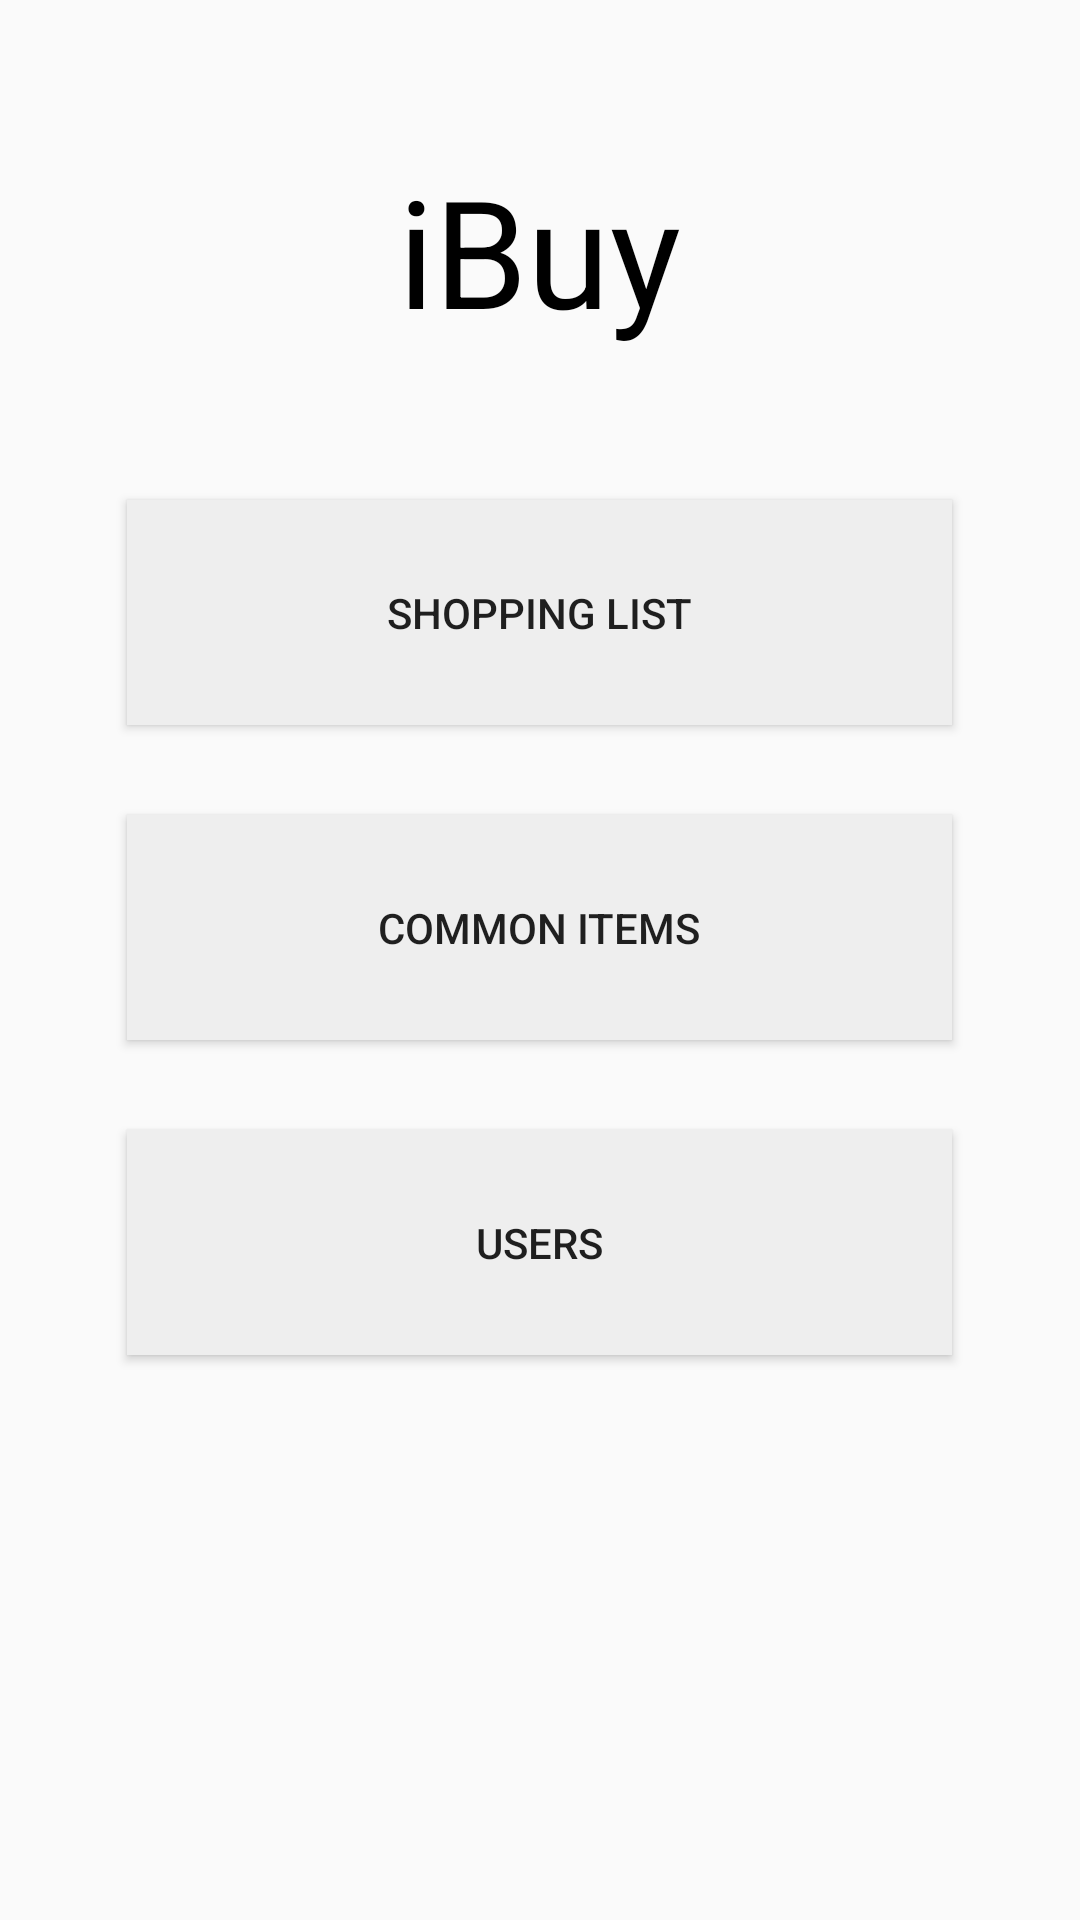

Android layout source for this screen:
<!-- AndroidManifest.xml: application theme Theme.AppCompat.Light.NoActionBar -->
<!-- res/layout/activity_main_menu.xml -->
<?xml version="1.0" encoding="utf-8"?>
<RelativeLayout xmlns:android="http://schemas.android.com/apk/res/android"
    xmlns:tools="http://schemas.android.com/tools"
    android:id="@+id/activity_title"
    android:layout_width="match_parent"
    android:layout_height="match_parent"
    android:paddingBottom="@dimen/activity_vertical_margin"
    android:paddingLeft="@dimen/activity_horizontal_margin"
    android:paddingRight="@dimen/activity_horizontal_margin"
    android:paddingTop="@dimen/activity_vertical_margin"
    tools:context="com.urch.chatwin.ibuy.MainMenu">

    <TextView
        android:layout_width="wrap_content"
        android:layout_height="wrap_content"
        android:text="@string/app_name"
        android:textSize="50sp"
        android:textColor="#000000"
        android:textAlignment="center"
        android:id="@+id/title"
        android:layout_alignParentTop="true"
        android:layout_centerHorizontal="true"
        android:layout_marginTop="50dp"/>


    <Button
        android:layout_width="275dp"
        android:layout_height="75dp"
        android:text="@string/list"
        android:id="@+id/list"
        android:background="#EEEEEE"
        android:onClick="showList"
        android:layout_below="@+id/title"
        android:layout_centerHorizontal="true"
        android:layout_marginTop="50dp"/>

    <Button
        android:layout_width="275dp"
        android:layout_height="75dp"
        android:text="@string/common"
        android:id="@+id/common"
        android:background="#EEEEEE"
        android:layout_below="@+id/list"
        android:layout_centerHorizontal="true"
        android:layout_marginTop="30dp"/>


    <Button
        android:layout_width="275dp"
        android:layout_height="75dp"
        android:text="@string/users"
        android:id="@+id/users"
        android:background="#EEEEEE"
        android:layout_below="@+id/common"
        android:layout_centerHorizontal="true"
        android:layout_marginTop="30dp"/>


</RelativeLayout>
<!-- resources referenced by this layout -->
<resources>
  <string name="app_name">iBuy</string>
  <string name="common">Common Items</string>
  <string name="list">Shopping List</string>
  <string name="users">Users</string>
</resources>
